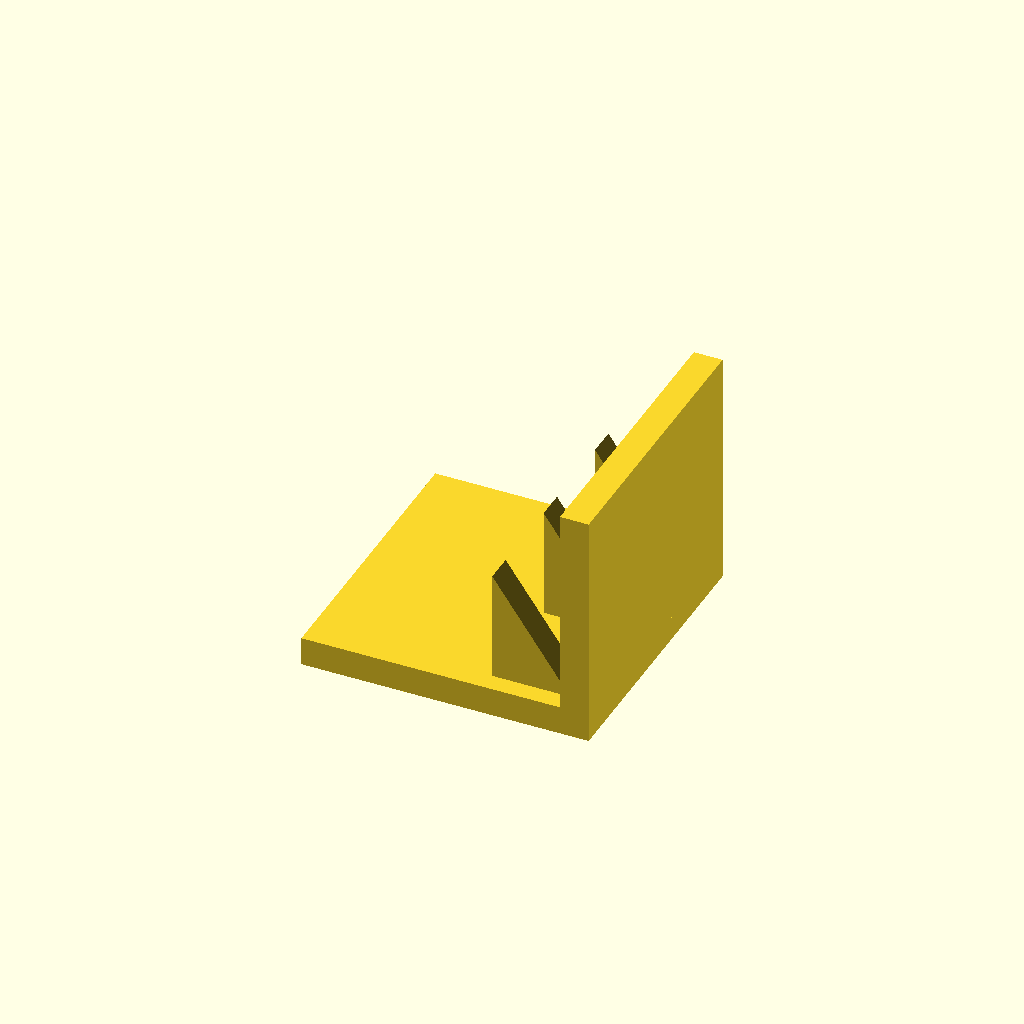
Cell 1: rendered with the file's own defaults.
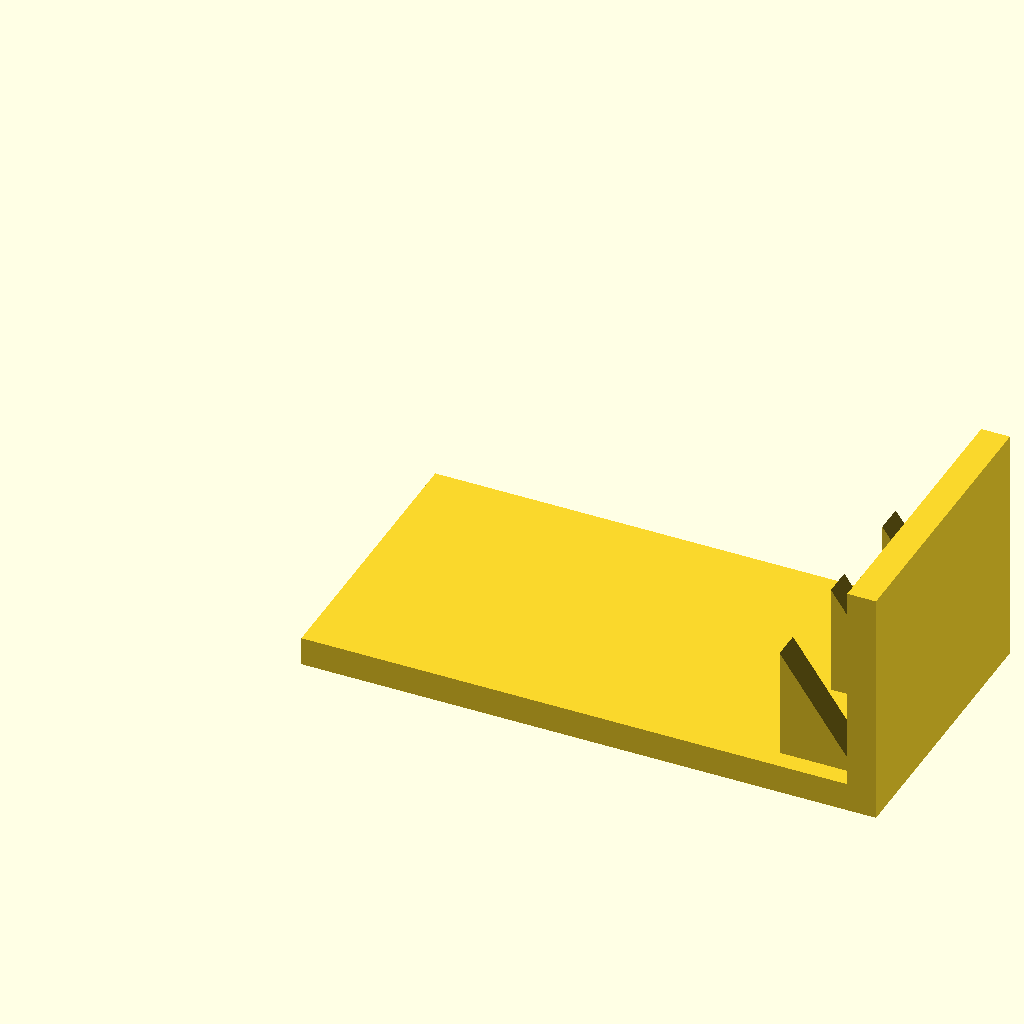
Cell 2: the same model with base_l = 120.
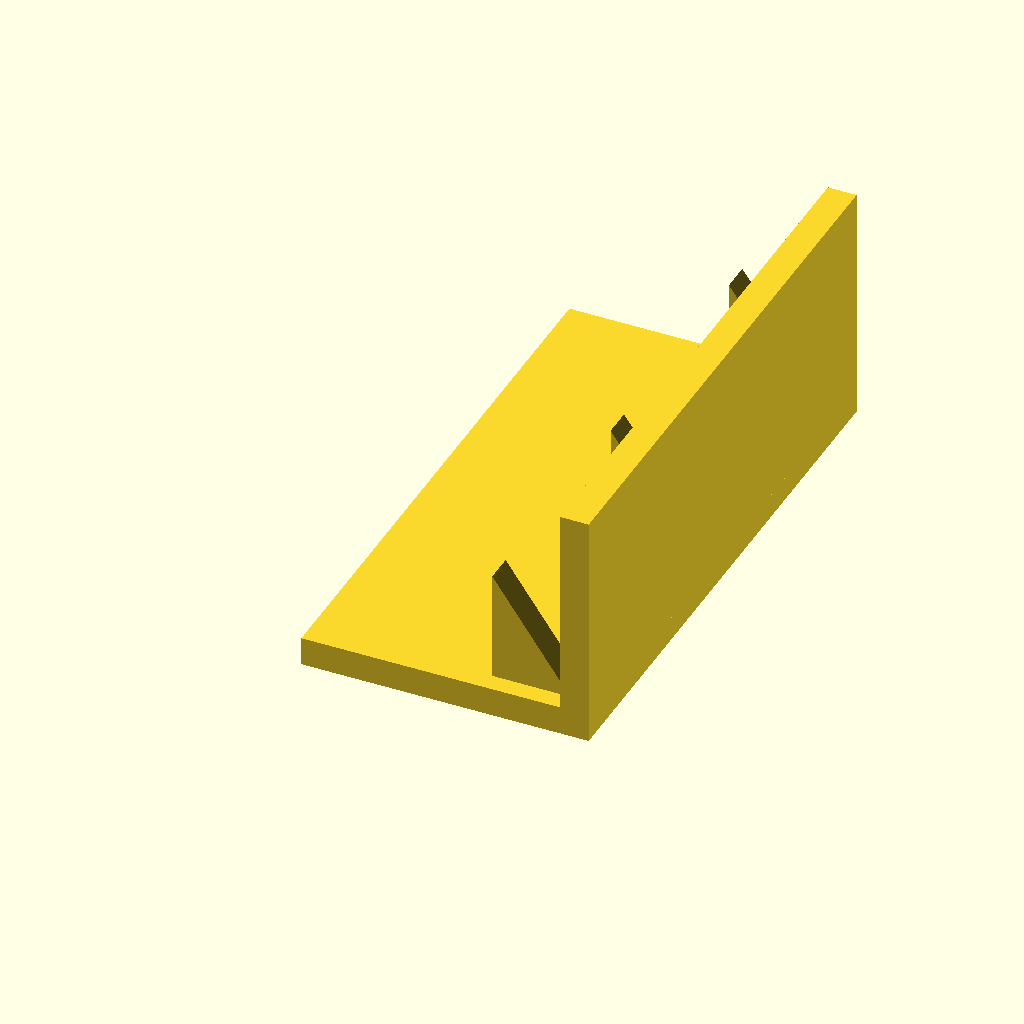
Cell 3: the same model with base_w = 120.
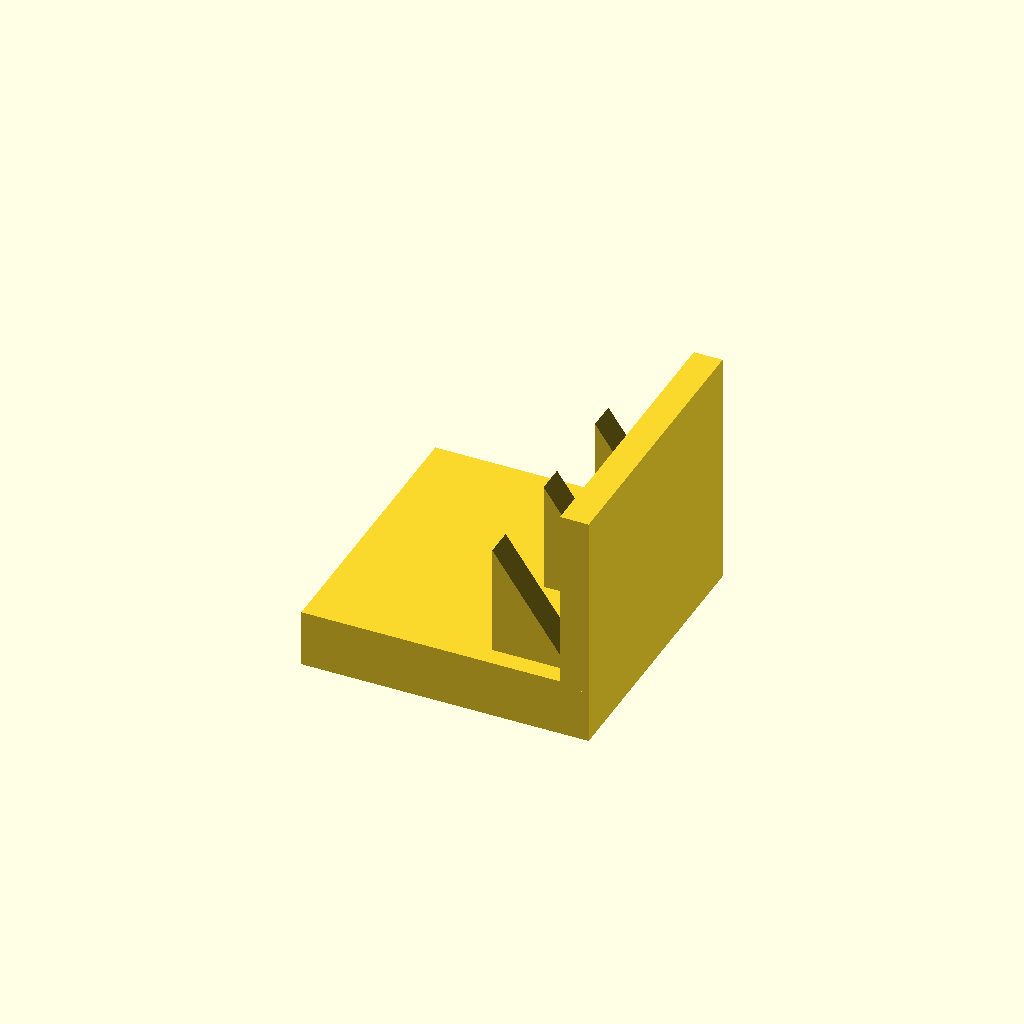
Cell 4 — base_t set to 12, the other parameters unchanged.
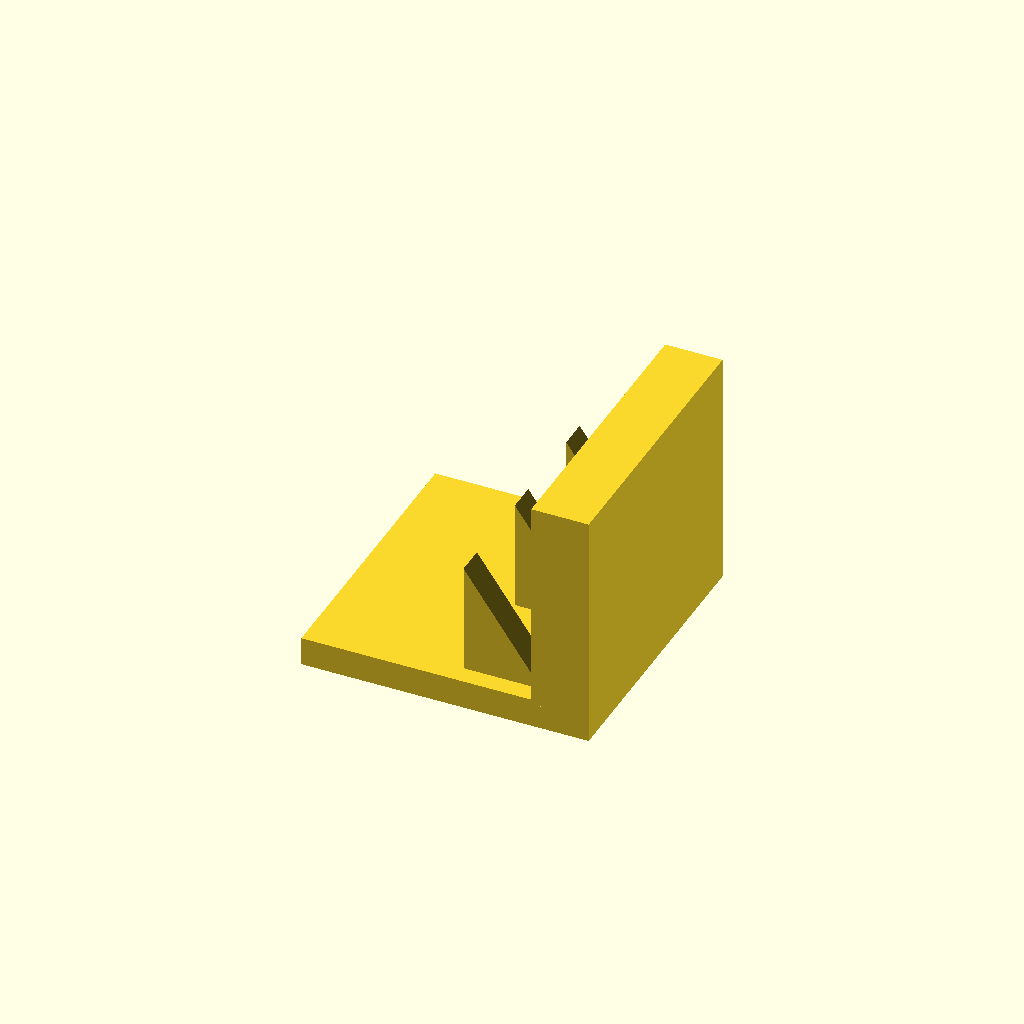
Cell 5 — plate_t set to 12, the other parameters unchanged.
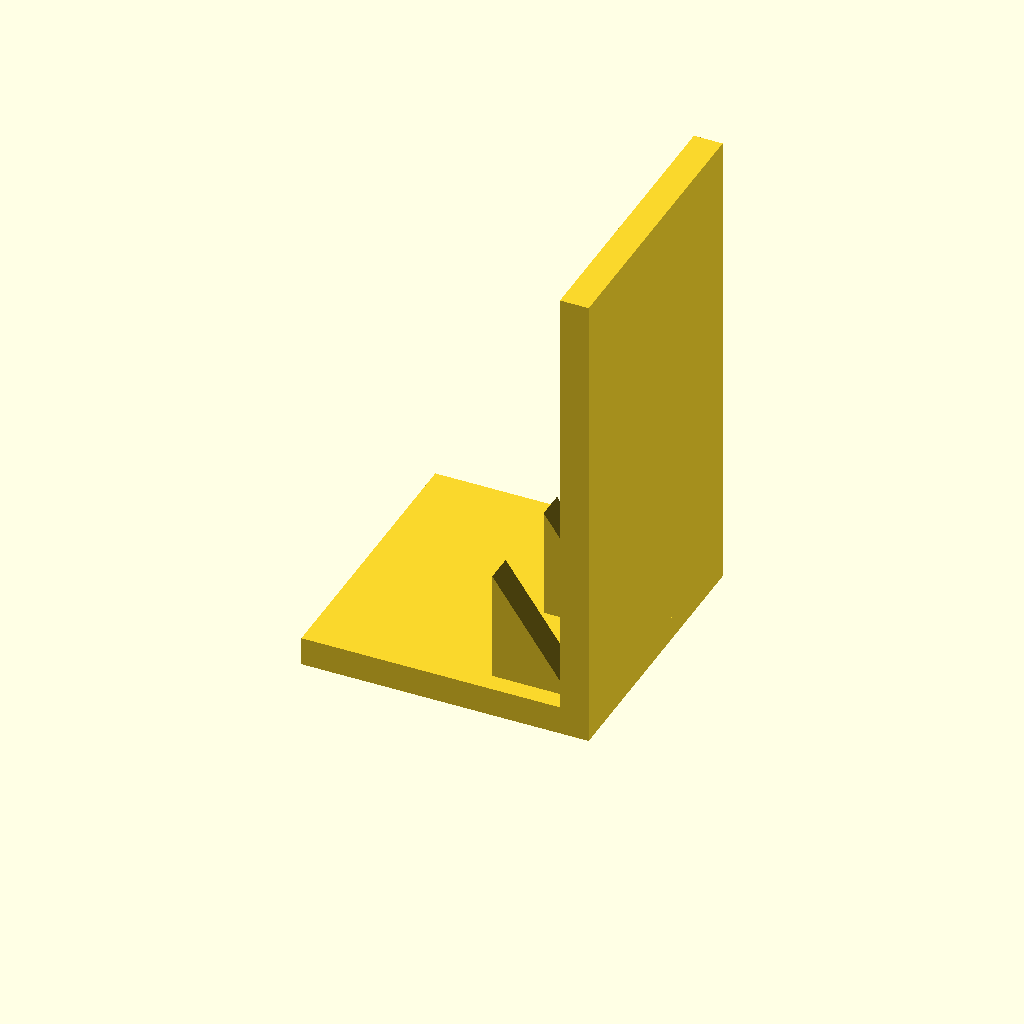
Cell 6: the same model with plate_h = 100.
All cells are drawn from one camera (rotation 55°, 0°, 25°, orthographic, colour scheme Cornfield), so only the parameter changes between them.
The OpenSCAD source (optional_data/data/solid3/ribbracket/part_0190.scad):
$fn = 32;

// ----------------------------------------------------------------------
// Rib bracket: 3-gusset L bracket
// ----------------------------------------------------------------------

// --- parameters (mm) ---
base_l = 60;              // foot length, X
base_w = 60;              // foot width, Y
base_t = 6;               // foot thickness
plate_t = 6;              // upright plate thickness
plate_h = 50;             // overall height
gus_l = 16;               // gusset leg along the foot
gus_h = 24;               // gusset height
gus_t = 6;                // gusset thickness
gus_edge = 4;             // gusset margin from the foot edge
n_gus = 3;                // gusset count

gus_pitch = (base_w - 2 * gus_edge - gus_t) / (n_gus - 1);  // gusset pitch

union() {
  cube([base_l, base_w, base_t]);
  translate([base_l - plate_t, 0, base_t - 1])
    cube([plate_t, base_w, plate_h - base_t + 1]);
  for (i = [0 : n_gus - 1])
    translate([base_l - plate_t - gus_l, gus_edge + i * gus_pitch, base_t - 1])
      rotate([-90, 0, 0])
        linear_extrude(height = gus_t)
          polygon(points = [[0, 0], [gus_l + 1, 0], [0, -gus_h]]);
}
Parameter table extracted from the source (name, type, default, range or options):
base_l: number, default 60
base_w: number, default 60
base_t: number, default 6
plate_t: number, default 6
plate_h: number, default 50
gus_l: number, default 16
gus_h: number, default 24
gus_t: number, default 6
gus_edge: number, default 4
n_gus: number, default 3
